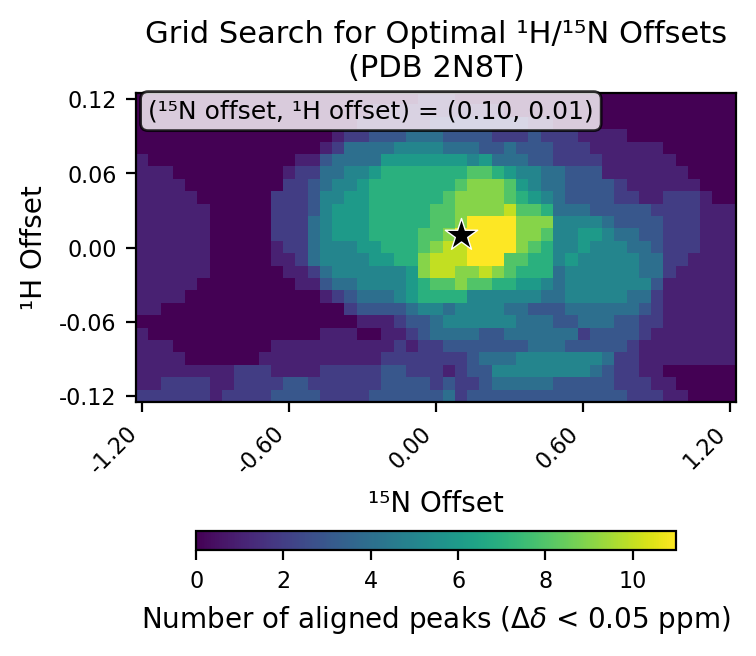

The table this chart was drawn from, first rows:
# h_min, -0.12
# h_max, 0.12
# h_step, 0.01
# n_min, -1.2
# n_max, 1.2
# n_step, 0.05
# cutoff, 0.05
h_values, -0.12, -0.11, -0.1, -0.09, -0.08, -0.07, -0.06, -0.05, -0.04, -0.03, -0.02, -0.01, 0.0, 0.01, 0.02, 0.03, 0.04, 0.05, 0.06, 0.07, 0.08, 0.09, 0.1
n_values, -1.2, -1.15, -1.1, -1.05, -1.0, -0.95, -0.9, -0.85, -0.8, -0.75, -0.7, -0.65, -0.6, -0.55, -0.5, -0.45, -0.4, -0.35, -0.3, -0.25, -0.2, -0.15, -0.1
-0.12, 2, 2, 2, 2, 2, 2, 1, 2, 2, 2, 2, 3, 3, 3, 3, 2, 2, 2, 2, 3, 3, 3, 3
-0.11, 1, 1, 2, 2, 2, 2, 1, 1, 2, 2, 2, 2, 3, 3, 2, 2, 2, 2, 2, 2, 3, 3, 3
-0.1, 1, 1, 1, 1, 1, 1, 1, 1, 2, 2, 2, 1, 1, 1, 1, 2, 2, 2, 2, 2, 3, 3, 2
-0.09, 1, 1, 1, 1, 0, 0, 0, 0, 0, 0, 1, 1, 1, 1, 1, 1, 1, 1, 1, 1, 2, 2, 2
-0.08, 1, 1, 1, 0, 0, 0, 0, 0, 0, 0, 0, 1, 1, 1, 1, 1, 1, 1, 1, 1, 1, 2, 1
-0.07, 1, 0, 0, 0, 0, 0, 0, 0, 0, 0, 0, 0, 0, 0, 0, 1, 1, 1, 0, 0, 1, 1, 2
-0.06, 0, 0, 0, 0, 0, 0, 0, 0, 0, 0, 0, 0, 0, 0, 0, 0, 0, 0, 1, 1, 1, 2, 3
-0.05, 1, 1, 0, 0, 0, 0, 0, 0, 0, 0, 0, 0, 0, 0, 0, 0, 0, 2, 3, 3, 3, 3, 4
-0.04, 1, 1, 1, 1, 0, 0, 0, 0, 0, 0, 0, 0, 0, 0, 0, 1, 2, 3, 4, 4, 4, 5, 6
-0.03, 1, 1, 1, 1, 1, 0, 0, 0, 0, 0, 0, 0, 0, 1, 1, 3, 4, 4, 5, 5, 5, 5, 6
-0.02, 1, 1, 1, 1, 1, 1, 0, 0, 0, 0, 0, 0, 1, 1, 2, 4, 5, 5, 5, 5, 5, 5, 6
-0.01, 1, 1, 1, 1, 1, 1, 0, 0, 0, 0, 0, 1, 1, 2, 4, 5, 5, 5, 5, 6, 6, 7, 7
0.0, 1, 1, 1, 1, 1, 1, 0, 0, 0, 0, 0, 1, 2, 2, 4, 5, 5, 5, 6, 6, 7, 7, 7
0.01, 1, 1, 1, 1, 1, 1, 0, 0, 0, 0, 0, 2, 2, 2, 4, 5, 6, 6, 6, 7, 7, 7, 7
0.02, 1, 1, 1, 1, 1, 1, 0, 0, 0, 0, 0, 2, 2, 2, 4, 5, 6, 6, 6, 7, 7, 7, 7
0.03, 1, 1, 1, 1, 1, 1, 0, 0, 0, 0, 0, 2, 2, 2, 3, 5, 6, 6, 6, 7, 7, 7, 7
0.04, 1, 1, 1, 1, 1, 0, 0, 0, 0, 0, 0, 2, 2, 2, 3, 5, 5, 6, 6, 7, 7, 7, 7
0.05, 1, 1, 1, 1, 0, 0, 0, 0, 0, 0, 0, 0, 2, 2, 3, 4, 5, 5, 6, 7, 7, 7, 7
0.06, 1, 1, 1, 0, 0, 0, 0, 0, 0, 0, 0, 0, 1, 2, 2, 4, 4, 5, 5, 6, 7, 7, 7
0.07, 1, 0, 0, 0, 0, 0, 0, 0, 0, 0, 0, 0, 0, 1, 1, 3, 4, 4, 4, 4, 6, 6, 6
0.08, 0, 0, 0, 0, 0, 0, 0, 0, 0, 0, 0, 0, 0, 0, 0, 1, 2, 4, 4, 4, 4, 5, 5
0.09, 0, 0, 0, 0, 0, 0, 0, 0, 0, 0, 0, 0, 0, 0, 0, 0, 1, 2, 2, 3, 3, 3, 4
0.1, 0, 0, 0, 0, 0, 0, 0, 0, 0, 0, 0, 0, 0, 0, 0, 0, 0, 0, 1, 1, 1, 1, 1
0.11, 0, 0, 0, 0, 0, 0, 0, 0, 0, 0, 0, 0, 0, 0, 0, 0, 0, 0, 0, 1, 1, 1, 1
0.12, 0, 0, 0, 0, 0, 0, 0, 0, 0, 0, 0, 0, 0, 0, 0, 0, 0, 0, 0, 0, 0, 0, 0
best_n_offset, 0.1
best_h_offset, 0.01
best_count, 11
